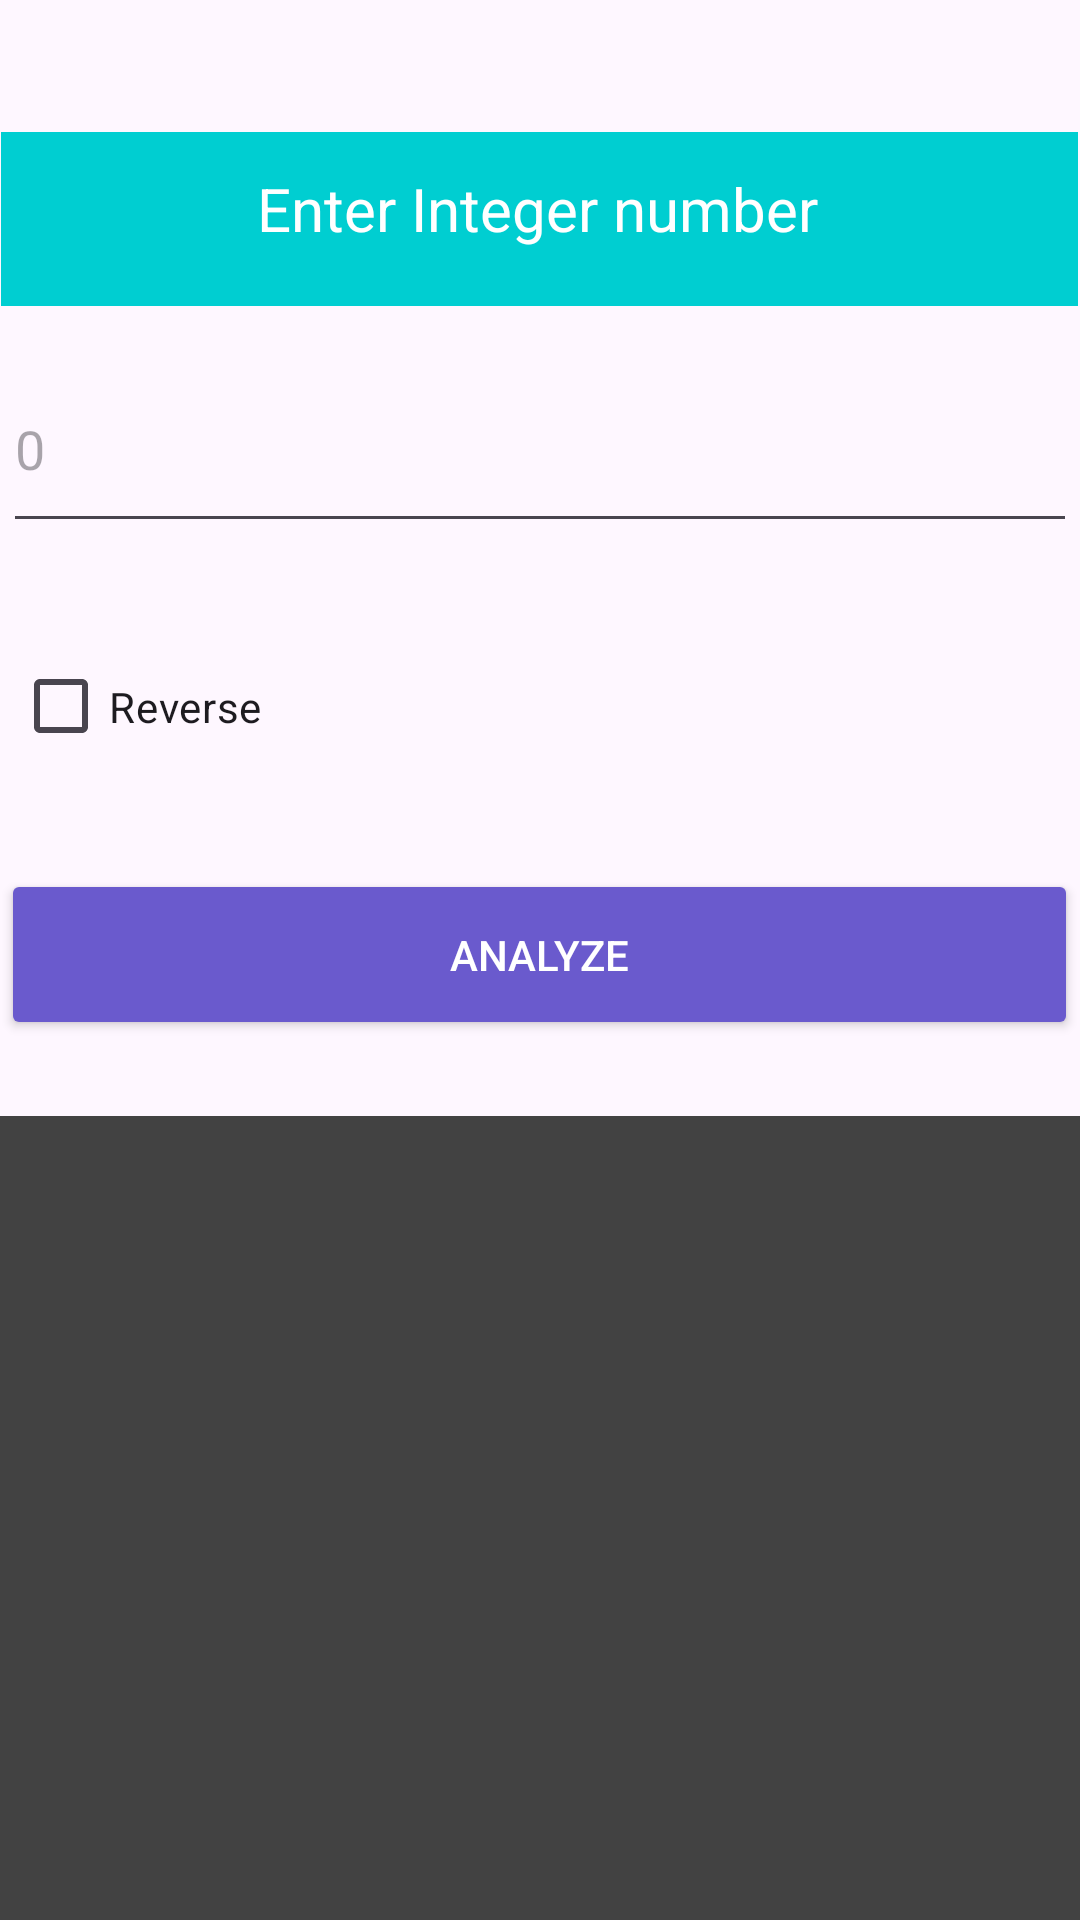

Here is an Android app screen rendered from its layout file. Give the layout XML and the strings, colors and styles it references.
<!-- AndroidManifest.xml: application theme Theme.CleverCalc -->
<!-- res/layout/fragment_prime.xml -->
<?xml version="1.0" encoding="utf-8"?>
<androidx.constraintlayout.widget.ConstraintLayout xmlns:android="http://schemas.android.com/apk/res/android"
    xmlns:app="http://schemas.android.com/apk/res-auto"
    xmlns:tools="http://schemas.android.com/tools"
    android:id="@+id/main"
    android:layout_width="match_parent"
    android:layout_height="match_parent"
    tools:context=".screens.prime.PrimeFragment"
>


    <EditText
        android:id="@+id/editnumber"
        android:layout_width="358dp"
        android:layout_height="66dp"
        android:layout_marginTop="32dp"
        android:autofillHints="phone"
        android:ems="10"
        android:hint="@string/ca_empty"
        android:inputType="numberDecimal"
        android:textSize="18sp"
        app:layout_constraintEnd_toEndOf="parent"
        app:layout_constraintHorizontal_bias="0.509"
        app:layout_constraintStart_toStartOf="parent"
        app:layout_constraintTop_toBottomOf="@+id/textView"
        tools:ignore="LabelFor" />

    <CheckBox
        android:id="@+id/checkReverse"
        android:layout_width="349dp"
        android:layout_height="61dp"
        android:text="@string/pa_reverse"
        app:layout_constraintBottom_toTopOf="@+id/bPrimeAnalyze"
        app:layout_constraintEnd_toEndOf="parent"
        app:layout_constraintHorizontal_bias="0.403"
        app:layout_constraintStart_toStartOf="parent"
        app:layout_constraintTop_toBottomOf="@+id/editnumber" />

    <Button
        android:id="@+id/bPrimeAnalyze"
        android:layout_width="359dp"
        android:layout_height="57dp"
        android:backgroundTint="@color/purple"
        android:text="@string/pa_b_analyze"
        android:textColor="@color/white"
        app:layout_constraintBottom_toTopOf="@+id/infoResultPrime"
        app:layout_constraintEnd_toEndOf="parent"
        app:layout_constraintHorizontal_bias="0.48"
        app:layout_constraintStart_toStartOf="parent"
        app:layout_constraintTop_toBottomOf="@+id/editnumber"
        app:layout_constraintVertical_bias="0.811"
        tools:ignore="VisualLintOverlap" />

    <TextView
        android:id="@+id/infoResultPrime"
        android:layout_width="370dp"
        android:layout_height="268dp"
        android:layout_marginTop="336dp"
        android:background="@color/cardview_dark_background"
        android:gravity="center"
        android:text="@string/ca_info"
        android:textColor="@color/white"
        android:textSize="20sp"
        app:layout_constraintBottom_toTopOf="@+id/textView2"
        app:layout_constraintEnd_toEndOf="parent"
        app:layout_constraintHorizontal_bias="0.609"
        app:layout_constraintStart_toStartOf="parent"
        app:layout_constraintTop_toTopOf="parent" />

    <TextView
        android:id="@+id/textPhone"
        android:layout_width="359dp"
        android:layout_height="58dp"
        android:layout_marginTop="44dp"
        android:background="@color/blue"
        android:backgroundTint="@color/blue"
        app:layout_constraintEnd_toEndOf="parent"
        app:layout_constraintHorizontal_bias="0.49"
        app:layout_constraintStart_toStartOf="parent"
        app:layout_constraintTop_toTopOf="parent" />

    <TextView
        android:id="@+id/textView"
        android:layout_width="wrap_content"
        android:layout_height="wrap_content"
        android:layout_marginTop="56dp"
        android:text="@string/pa_text_enter"
        android:textColor="@color/white"
        android:textSize="20sp"
        app:layout_constraintEnd_toEndOf="parent"
        app:layout_constraintHorizontal_bias="0.495"
        app:layout_constraintStart_toStartOf="parent"
        app:layout_constraintTop_toTopOf="parent" />

    <TextView
        android:id="@+id/textView2"
        android:layout_width="412dp"
        android:layout_height="55dp"
        android:layout_marginTop="676dp"
        android:background="@color/blue"
        android:backgroundTint="@color/blue"
        android:visibility="invisible"
        app:layout_constraintEnd_toEndOf="parent"
        app:layout_constraintHorizontal_bias="0.0"
        app:layout_constraintStart_toStartOf="parent"
        app:layout_constraintTop_toTopOf="parent" />

    <ProgressBar
        android:id="@+id/prog_bar"
        android:layout_width="wrap_content"
        android:layout_height="wrap_content"
        android:layout_marginBottom="16dp"
        android:visibility="gone"
        app:layout_constraintBottom_toBottomOf="parent"
        app:layout_constraintEnd_toEndOf="parent"
        app:layout_constraintHorizontal_bias="0.498"
        app:layout_constraintStart_toStartOf="parent" />


</androidx.constraintlayout.widget.ConstraintLayout>
<!-- resources referenced by this layout -->
<resources>
  <color name="blue">#00CED1</color>
  <color name="purple">#6A5ACD</color>
  <color name="white">#FFFFFFFF</color>
  <string name="ca_empty">0</string>
  <string name="ca_info"> </string>
  <string name="pa_b_analyze">Analyze</string>
  <string name="pa_reverse">Reverse</string>
  <string name="pa_text_enter">Enter Integer number</string>
  <style name="Theme.CleverCalc" parent="Base.Theme.CleverCalc" />
  <style name="Base.Theme.CleverCalc" parent="Theme.Material3.DayNight.NoActionBar">
          
          
      </style>
</resources>
